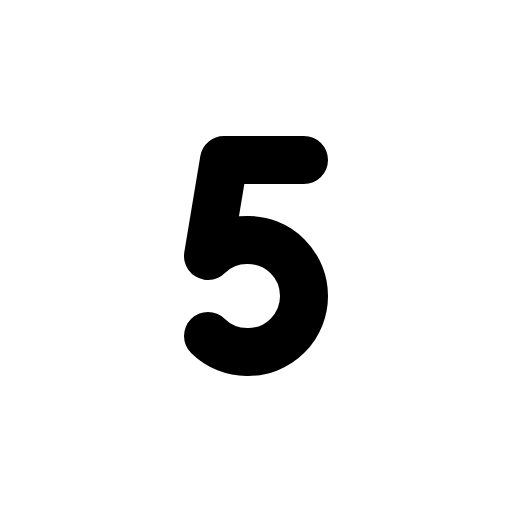
t = 0.00 s
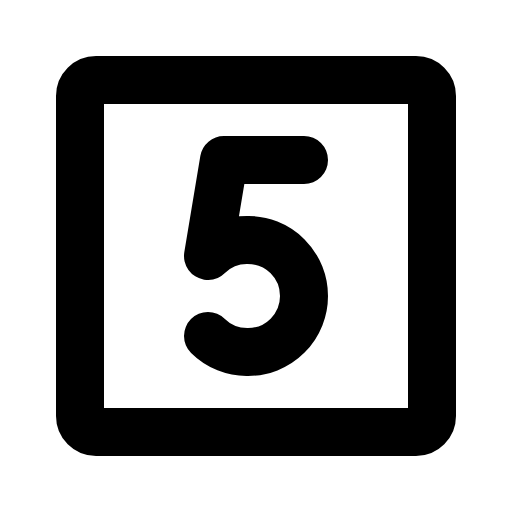
t = 0.68 s
t = 1.05 s: frame unchanged from t = 0.68 s, image omitted
t = 1.80 s: frame unchanged from t = 0.68 s, image omitted
t = 2.18 s: frame unchanged from t = 0.68 s, image omitted
t = 2.93 s: frame unchanged from t = 0.68 s, image omitted

The animated SVG that drew these frames (rendered in a browser with its animation timeline set to each time). Animation: 1 CSS @keyframes rule; one cycle of 3.30 s, repeats indefinitely.

<svg xmlns="http://www.w3.org/2000/svg" viewBox="0 0 256 256">
  <style>
    .draw-line {
      stroke-dasharray: 2000;
      stroke-dashoffset: 0;
    }
    svg:hover .draw-line {
      animation: phosphor-draw-in 3s ease-in-out infinite alternate;
    }
    @keyframes phosphor-draw-in {
      0%   { stroke-dashoffset: 2000; }
      50%  { stroke-dashoffset: 0; }
      100% { stroke-dashoffset: 0; }
    }
  </style><rect width="256" height="256" fill="none"/><rect x="40" y="40" width="176" height="176" rx="8" fill="none" stroke="currentColor" stroke-linecap="round" stroke-linejoin="round" stroke-width="24" class="draw-line" pathLength="1" style="animation-delay: 0s"/><path d="M152,80H112l-8,48a27.57,27.57,0,0,1,20-8,28,28,0,0,1,0,56,27.57,27.57,0,0,1-20-8" fill="none" stroke="currentColor" stroke-linecap="round" stroke-linejoin="round" stroke-width="24" class="draw-line" pathLength="1" style="animation-delay: 0.3s"/></svg>
